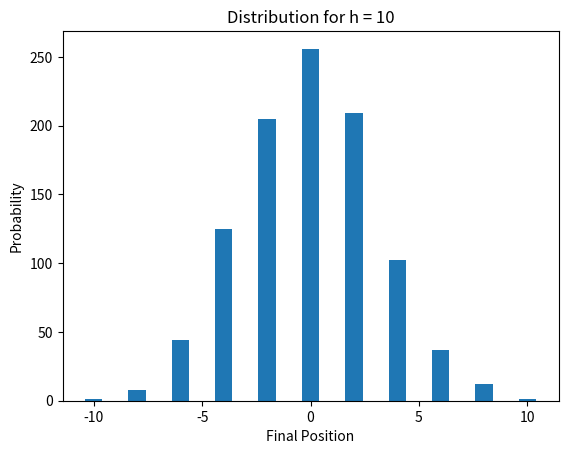

Here is the Python script that generated this plot: (Note: this script raises an exception after producing the figure.)
import numpy as np
import matplotlib.pyplot as plt

def galton_board(h):
    position = 0
    for i in range(0,h):
        position += np.random.choice([-1,1],1,p=[0.5,0.5])
    return position

N = 1000
heights = [10,50,100]

for idx,h in enumerate(heights):
    freq = np.zeros(2*h+1)
    for i in range(N):
        freq[galton_board(h)+h]+=1
    plt.figure()
    plt.bar(range(-h, h+1), freq, align='center')
    plt.xlabel('Final Position')
    plt.ylabel('Probability')
    plt.title(f'Distribution for h = {h}')
    if idx == 0:
        plt.savefig('../images/2d1.png')
    elif idx == 1:
        plt.savefig('../images/2d2.png')
    else:
        plt.savefig('../images/2d3.png')
    plt.show()
